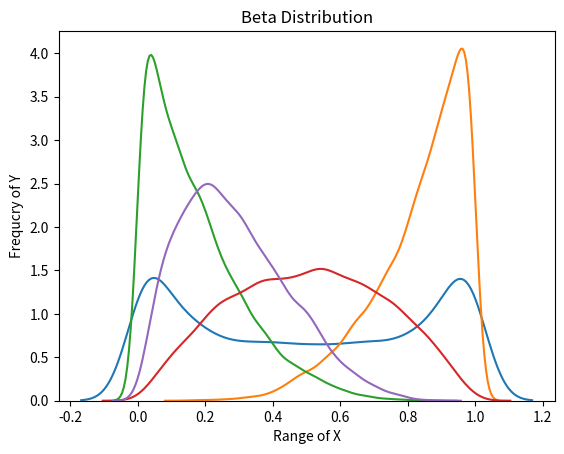

Python code for this plot:
'''
[redacted]

Probability theory ke andar aur statistics me isko continuous probability distribution familiy me rakha gaya hai.

Beta distribution ko [0, 1] interval ke beach me define kiya jata hai.

Beta distribution ko 2 possitive paramerters se denote kiya jata hai:
1. alpha
2. beta

Beta distribution ke andar ye dono parameters ye kaam karte hain:
1. Random varibale ke exponent ke roop me hota hai.
2. Durshra, ye distribution ke shape ko control karta hai.
3. Agar isko multiple varaible me generalize kiya jaye to uss case me ye- Dirichlet distributon ban jata hai.

Beta distribution ka use random variable ya matrix model ke andar ek limited length me hi kai shape me change kiya ja sake uske liye kiya jata hai.

Beta distribution ka best use random variables ke sath percantages and proportions nikalne me kiya jata hai.

Kuch important points:

1. Beta distribution, ek special case hai Dirichlet distribution ka.
2. Beta distribution, Gamma distribution se related hai.
3. Beta distribution, ka use Bayesian interface aur order statistics me bhi kiya jata hai.

Note: Beta function bhi hota hai but wo math me hota hai. Iss ko Eular integral of fist kind bhi kahte hain.
Ye special type ka function hai jo gamma function aur Binomial coefficent ke pass hota hai.

numpy.random.beta method arguments:
a: Float or array like float values and non-negative (for Alpha)
b: Float or array like float values and non-negative (for Beta)
size: int or tuple of int values in return
'''

import numpy.random as r
import seaborn as sns
import matplotlib.pyplot as plt

# print('\n', r.beta(a=0.5, b=0.5, size=(10)))

# a and b both on same range
sns.distplot(r.beta(a=0.5, b=0.5, size=(100,100)), hist=False, label='a=0.5 b=0.5')

# a point high and b point low to show hight to low ratio
sns.distplot(r.beta(a=5, b=1, size=(100,100)), hist=False, label='a=5 b=1')

sns.distplot(r.beta(a=1, b=5, size=(100,100)), hist=False, label='a=1 b=5')

sns.distplot(r.beta(a=2, b=2, size=(100,100)), hist=False, label='a=2 b=2')

sns.distplot(r.beta(a=2, b=5, size=(100,100)), hist=False, label='a=2 b=5')

# plt mehtods to beutify the result
# plt.xlim(0,1)
# plt.ylim(0,2.5)
plt.xlabel('Range of X')
plt.ylabel('Frequcry of Y')
plt.title('Beta Distribution')

plt.show()